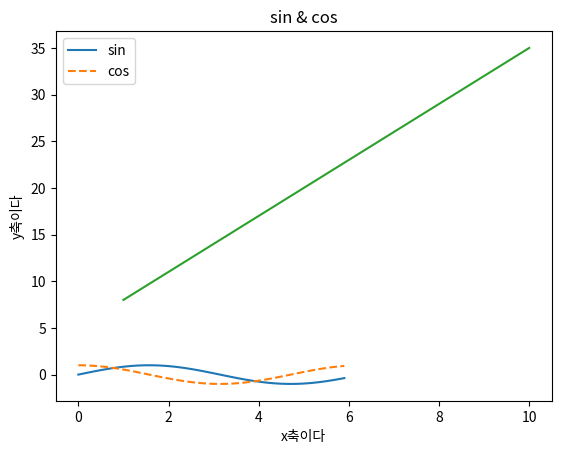

Generate this figure with matplotlib:
import numpy as np
import matplotlib.pyplot as plt

#데이터 준비
x = np.arange(0, 6, 0.1) # 0에서 6까지 0.1간격으로 데이터 형성
y1 = np.sin(x)
y2 = np.cos(x)


plt.plot(x,y1, label="sin")
plt.plot(x, y2, linestyle="--", label="cos")

plt.xlabel("x축이다")
plt.ylabel("y축이다")
plt.title('sin & cos')
plt.legend() #범례 보이기
plt.show()

#### my 실습

x = np.array([1,2,3,4,5,6,7,8,9,10])
y = (3 * x) + 5

plt.plot(x,y)
plt.show()

